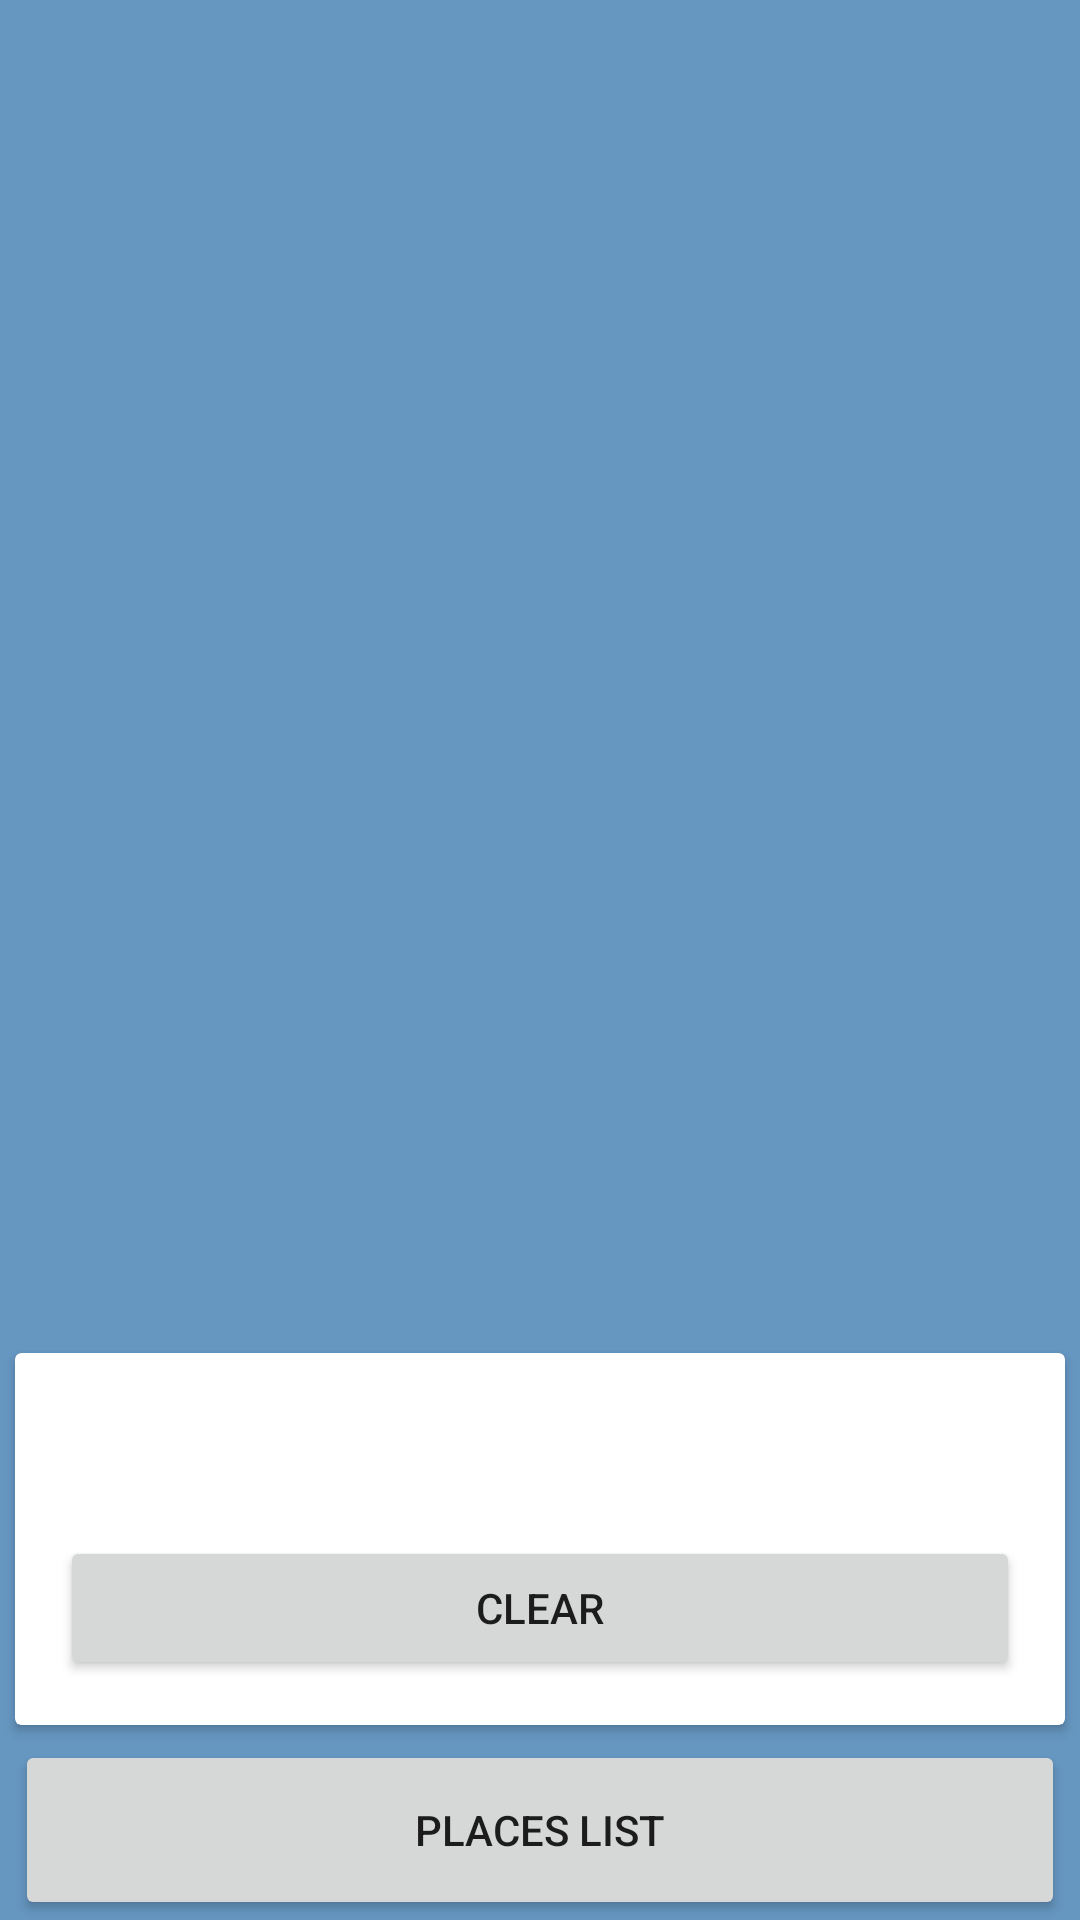

Layout XML and referenced resources for this Android screen:
<!-- AndroidManifest.xml: application theme Theme.TravelPlanner -->
<!-- res/layout/activity_maps.xml -->
<androidx.constraintlayout.widget.ConstraintLayout xmlns:android="http://schemas.android.com/apk/res/android"
    xmlns:app="http://schemas.android.com/apk/res-auto"
    xmlns:tools="http://schemas.android.com/tools"
    android:id="@+id/places_layout"
    android:layout_width="match_parent"
    android:layout_height="match_parent"
    android:background="#6697C1"
    android:visibility="visible"
    tools:context=".MapsActivity">

    

     <androidx.cardview.widget.CardView
         android:layout_width="match_parent"
         android:layout_height="wrap_content"
         app:layout_constraintTop_toTopOf="parent"
         app:layout_constraintLeft_toLeftOf="parent">

         
     </androidx.cardview.widget.CardView>

    <androidx.constraintlayout.widget.ConstraintLayout
        android:id="@+id/accept_buttons"
        android:layout_width="wrap_content"
        android:layout_height="wrap_content"
        android:layout_marginBottom="20dp"
        android:visibility="invisible"
        app:layout_constraintBottom_toBottomOf="parent"
        app:layout_constraintLeft_toLeftOf="parent"
        app:layout_constraintRight_toRightOf="parent">

        <Button
            android:id="@+id/addBtn"
            android:layout_width="120dp"
            android:layout_height="60dp"
            android:text="Add Place"
            app:layout_constraintBottom_toBottomOf="parent"
            app:layout_constraintLeft_toLeftOf="parent"
            app:layout_constraintLeft_toRightOf="parent"/>

        <Button
            android:id="@+id/cancelBtn"
            android:layout_width="120dp"
            android:layout_height="60dp"
            android:layout_marginHorizontal="10dp"
            android:text="Cancel"
            app:layout_constraintBottom_toBottomOf="parent"
            app:layout_constraintLeft_toRightOf="@+id/addBtn"/>


    </androidx.constraintlayout.widget.ConstraintLayout>

    <androidx.cardview.widget.CardView
        android:id="@+id/place_details_card"
        android:layout_width="match_parent"
        android:layout_height="wrap_content"
        android:layout_margin="5dp"
        app:layout_constraintBottom_toTopOf="@id/list_places_btn">

        <androidx.constraintlayout.widget.ConstraintLayout
            android:layout_width="match_parent"
            android:layout_height="match_parent"
            android:layout_margin="15dp">

            <TextView
                android:id="@+id/card_place_name"
                android:layout_width="match_parent"
                android:layout_height="wrap_content"
                android:textSize="20sp"
                android:textFontWeight="800"
                app:layout_constraintTop_toTopOf="parent"/>

            <TextView
                android:id="@+id/card_place_address"
                android:layout_width="match_parent"
                android:layout_height="wrap_content"
                app:layout_constraintTop_toBottomOf="@+id/card_place_name"/>

            <Button
                android:id="@+id/cardbtn_clear"
                android:layout_width="match_parent"
                android:layout_height="wrap_content"
                android:text="Clear"
                app:layout_constraintTop_toBottomOf="@+id/card_place_address"/>

        </androidx.constraintlayout.widget.ConstraintLayout>

    </androidx.cardview.widget.CardView>

    <Button
        android:id="@+id/list_places_btn"
        android:layout_width="match_parent"
        android:layout_height="60dp"
        android:layout_marginHorizontal="5dp"
        android:text="Places List"
        app:layout_constraintBottom_toBottomOf="parent" />



</androidx.constraintlayout.widget.ConstraintLayout>
<!-- resources referenced by this layout -->
<resources>
  <style name="Theme.TravelPlanner" parent="Theme.MaterialComponents.DayNight.NoActionBar">
          
          <item name="colorPrimary">@color/purple_500</item>
          <item name="colorPrimaryVariant">@color/purple_700</item>
          <item name="colorOnPrimary">@color/white</item>
          
          <item name="colorSecondary">@color/teal_200</item>
          <item name="colorSecondaryVariant">@color/teal_700</item>
          <item name="colorOnSecondary">@color/black</item>
          
          <item name="android:statusBarColor">?attr/colorPrimaryVariant</item>
          
      </style>
  <!-- not gathered from this repository: default colours our renderer supplied (Android Studio template values) -->
  <color name="purple_500">#FF6200EE</color>
  <color name="purple_700">#FF3700B3</color>
  <color name="teal_200">#FF03DAC5</color>
  <color name="teal_700">#FF018786</color>
  <color name="black">#FF000000</color>
  <color name="white">#FFFFFFFF</color>
</resources>
